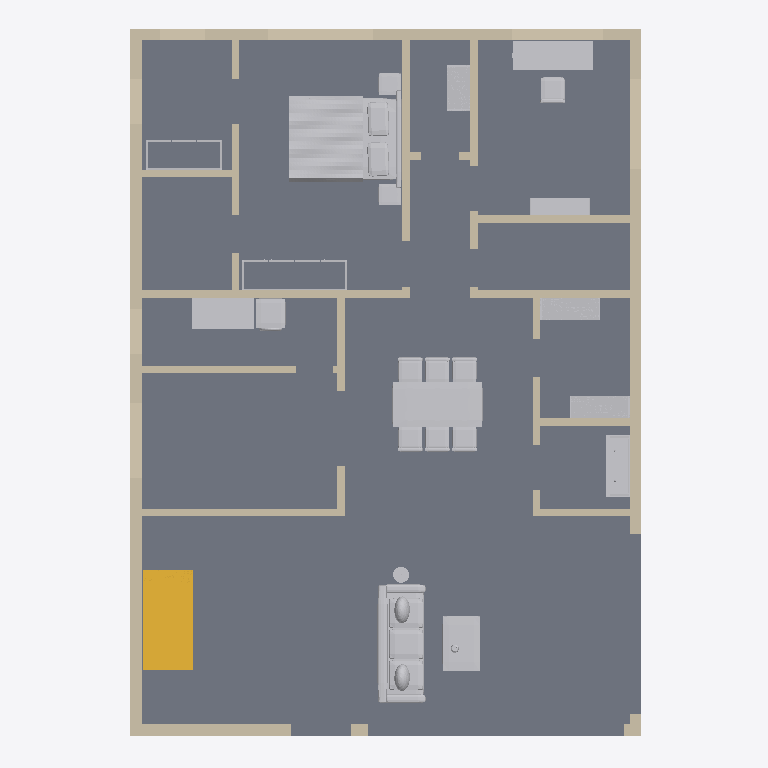
Plan cut of the same IFC building model at storey 'Ground floor' (level 0.00 m, cut at 1.40 m), seen from above with north up, elements coloured by IFC class: 40 walls (beige), 14 other elements (light grey), 1 slab (grey), 1 stair (yellow). Cut surfaces are drawn darker.
Extent 10.3 m × 14.2 m × 9.2 m (x, y, z). Storeys (3): Ground floor at 0.00 m; First floor at 3.15 m; Roof terrace at 6.30 m. Elements (104): 74 IfcWall, 23 IfcFurnishingElement, 4 IfcSlab, 2 IfcStair, 1 IfcRailing.

HEADER;
FILE_DESCRIPTION(('ViewDefinition [DesignTransferView]','PRELIMINARY - ENGINEER TO REVIEW'),'2;1');
FILE_NAME('FloorForge.ifc','2026-09-06T00:00:00',('FloorForge'),('FloorForge'),'FloorForge 0.2','FloorForge','');
FILE_SCHEMA(('IFC4'));
ENDSEC;
DATA;
#12=IFCPROJECT('2a2_X_ZHvSyuOfiZys31j4',$,'The Verandah House','PRELIMINARY - ENGINEER TO REVIEW - NOT FOR CONSTRUCTION',$,$,$,(#6),#11);
#13=IFCSITE('0IND1MtDfK1AbQ2nKV0Yfj',$,'Unsurveyed plot',$,$,#3,$,$,.ELEMENT.,$,$,$,$,$);
#14=IFCBUILDING('3d_qio$hPPbRLetmFAJFuc',$,'Preliminary house',$,$,#3,$,$,.ELEMENT.,$,$,$);
#20=IFCBUILDINGSTOREY('0HSym5oLvSJeN0iAUrC7hc',$,'Ground floor',$,$,#19,$,$,.ELEMENT.,0.0);
#24=IFCBUILDINGSTOREY('3eXoXSnfLPdOwswA1vSL8S',$,'First floor',$,$,#23,$,$,.ELEMENT.,3150.0);
#28=IFCBUILDINGSTOREY('0oKyaDPXXNjQ_BekhUVQO0',$,'Roof terrace',$,$,#27,$,$,.ELEMENT.,6300.0);
#2304=IFCSLAB('1v9wu8f99G2AwTaXePbR7m',$,'Floor slab / thickness assumption',$,$,#19,#2303,'SL-0',.FLOOR.);
#3182=IFCFURNISHINGELEMENT('0Pt98EuZHOJBU2hZAUApX_',$,'Bed','Authored furniture assembly',$,#19,#3181,'F0-bed-1/bed');
#3009=IFCFURNISHINGELEMENT('1ovUDoH9PVZutb2apng8pK',$,'Dining Set','Authored furniture assembly',$,#19,#3008,'F0-dining/dining-set');
#2831=IFCFURNISHINGELEMENT('2d1dArWX9JlPst8GY_qgaO',$,'Sofa','Authored furniture assembly',$,#19,#2830,'F0-living/sofa');
#2559=IFCSTAIR('1SMzA5iGHVfhRAE$r0by7g',$,'Linked U staircase',$,$,#19,#2558,'ST-0',.HALF_TURN_STAIR.);
#3279=IFCFURNISHINGELEMENT('39gvu2D_5Pev4iPORNXBSe',$,'Desk','Authored furniture assembly',$,#19,#3278,'F0-study/desk');
#2884=IFCFURNISHINGELEMENT('3QxijZhUnQeO_sQpZvSSIF',$,'Laundry','Authored furniture assembly',$,#19,#2883,'F0-utility/laundry');
#43=IFCWALL('0IVxmT9WHJCvmO4yTMhDq6',$,'F0-W001','Nominal wall; structural role unverified',$,#19,#42,'F0-W001',.NOTDEFINED.);
#2848=IFCFURNISHINGELEMENT('3hrJyFLgDMvO5WkFM7RG5n',$,'Coffee Table','Authored furniture assembly',$,#19,#2847,'F0-living/coffee-table');
#254=IFCWALL('3ND9WpBWbJZBBeOfT_Whcx',$,'F0-W015','Nominal wall; structural role unverified',$,#19,#253,'F0-W015',.NOTDEFINED.);
#638=IFCWALL('0rHhV$cvbU8O9FRzE2fwR8',$,'F0-W040','Nominal wall; structural role unverified',$,#19,#637,'F0-W040',.NOTDEFINED.);
#73=IFCWALL('3QVSBFFy9Us8E4XRB73Gwu',$,'F0-W003','Nominal wall; structural role unverified',$,#19,#72,'F0-W003',.NOTDEFINED.);
#487=IFCWALL('0q1bIwfgPNtQ2sOBDAacc$',$,'F0-W030','Nominal wall; structural role unverified',$,#19,#486,'F0-W030',.NOTDEFINED.);
#58=IFCWALL('0TSQyhba1V0PFSkMjjDO_o',$,'F0-W002','Nominal wall; structural role unverified',$,#19,#57,'F0-W002',.NOTDEFINED.);
#163=IFCWALL('06YW0W7unRDea7jva_Sw3T',$,'F0-W009','Nominal wall; structural role unverified',$,#19,#162,'F0-W009',.NOTDEFINED.);
#3064=IFCFURNISHINGELEMENT('1TwREZiMXSJ8ZeNSuylT8w',$,'Mandir','Authored furniture assembly',$,#19,#3063,'F0-pooja/mandir');
#133=IFCWALL('1fz8kV1F5UFP48E8Tc36oe',$,'F0-W007','Nominal wall; structural role unverified',$,#19,#132,'F0-W007',.NOTDEFINED.);
#3091=IFCFURNISHINGELEMENT('3uXsoBEgHTQQoyeTrDVL3Z',$,'Shelves 0','Authored furniture assembly',$,#19,#3090,'F0-store/shelves-0');
#3118=IFCFURNISHINGELEMENT('1dBJwfULzJYBH7QXL5J8x0',$,'Shelves 1','Authored furniture assembly',$,#19,#3117,'F0-store/shelves-1');
#609=IFCWALL('36rg9zgCjH1eh1AqROkuPT',$,'F0-W038','Nominal wall; structural role unverified',$,#19,#608,'F0-W038',.NOTDEFINED.);
#457=IFCWALL('1SD2LY6MDKbgqunS8BcswR',$,'F0-W028','Nominal wall; structural role unverified',$,#19,#456,'F0-W028',.NOTDEFINED.);
#118=IFCWALL('3iOL1wIJDQswl$iiP3TE9s',$,'F0-W006','Nominal wall; structural role unverified',$,#19,#117,'F0-W006',.NOTDEFINED.);
#192=IFCWALL('0ivxzn$g5HEhhEmSR1GDGd',$,'F0-W011','Nominal wall; structural role unverified',$,#19,#191,'F0-W011',.NOTDEFINED.);
#594=IFCWALL('3TSn4Jvp5RZRHZzguqOhIo',$,'F0-W037','Nominal wall; structural role unverified',$,#19,#593,'F0-W037',.NOTDEFINED.);
#3143=IFCFURNISHINGELEMENT('0rjuxxwtzVJOf$fljrH_DW',$,'Shelves 0','Authored furniture assembly',$,#19,#3142,'F0-linen/shelves-0');
#3338=IFCFURNISHINGELEMENT('3Y2aWIAYbTFAlLpis3tRgW',$,'Bookcase','Authored furniture assembly',$,#19,#3337,'F0-study/bookcase');
#363=IFCWALL('1PnYhaEY1NW9EnSWaTiqh$',$,'F0-W022','Nominal wall; structural role unverified',$,#19,#362,'F0-W022',.NOTDEFINED.);
#103=IFCWALL('3LMoYkeEzIL8GVdf85a_8L',$,'F0-W005','Nominal wall; structural role unverified',$,#19,#102,'F0-W005',.NOTDEFINED.);
#472=IFCWALL('3Q2WVX81fNvwVz5gmDgGyx',$,'F0-W029','Nominal wall; structural role unverified',$,#19,#471,'F0-W029',.NOTDEFINED.);
#224=IFCWALL('1ydUaloefQtBYdv9UaoSdn',$,'F0-W013','Nominal wall; structural role unverified',$,#19,#223,'F0-W013',.NOTDEFINED.);
#88=IFCWALL('0PJjSfGODNdebqIYecH63i',$,'F0-W004','Nominal wall; structural role unverified',$,#19,#87,'F0-W004',.NOTDEFINED.);
#549=IFCWALL('33wvIuMEfOpedVa3xFUgqF',$,'F0-W034','Nominal wall; structural role unverified',$,#19,#548,'F0-W034',.NOTDEFINED.);
#564=IFCWALL('1U94Yt$nnO_Q1ta8oqcqom',$,'F0-W035','Nominal wall; structural role unverified',$,#19,#563,'F0-W035',.NOTDEFINED.);
#148=IFCWALL('3ju1qNjfrGGPYcuMRH7tIr',$,'F0-W008','Nominal wall; structural role unverified',$,#19,#147,'F0-W008',.NOTDEFINED.);
#518=IFCWALL('0MovxpkH5TieiXjTZrW$ZX',$,'F0-W032','Nominal wall; structural role unverified',$,#19,#517,'F0-W032',.NOTDEFINED.);
#624=IFCWALL('2nWMhWPErSIR9bZklaiBpa',$,'F0-W039','Nominal wall; structural role unverified',$,#19,#623,'F0-W039',.NOTDEFINED.);
#394=IFCWALL('0lpcQ3o6DV1RFbQLftd8SE',$,'F0-W024','Nominal wall; structural role unverified',$,#19,#393,'F0-W024',.NOTDEFINED.);
#268=IFCWALL('2ijZhWXNvGvx$EwOMaQUYr',$,'F0-W016','Nominal wall; structural role unverified',$,#19,#267,'F0-W016',.NOTDEFINED.);
#178=IFCWALL('2tN8NEHAvLD9PsgSlbIGG9',$,'F0-W010','Nominal wall; structural role unverified',$,#19,#177,'F0-W010',.NOTDEFINED.);
#348=IFCWALL('2zSG5dLnfR0B16O$sDmNHN',$,'F0-W021','Nominal wall; structural role unverified',$,#19,#347,'F0-W021',.NOTDEFINED.);
#284=IFCWALL('26gewieb5JKPPzJu1Do1Ly',$,'F0-W017','Nominal wall; structural role unverified',$,#19,#283,'F0-W017',.NOTDEFINED.);
#239=IFCWALL('0S2gSq8H9M0e76hpbjgiTy',$,'F0-W014','Nominal wall; structural role unverified',$,#19,#238,'F0-W014',.NOTDEFINED.);
#534=IFCWALL('0RuMjquITIAxVhvAvVEYwh',$,'F0-W033','Nominal wall; structural role unverified',$,#19,#533,'F0-W033',.NOTDEFINED.);
#426=IFCWALL('1ZuYBldYTT_8LzCD3rWW_R',$,'F0-W026','Nominal wall; structural role unverified',$,#19,#425,'F0-W026',.NOTDEFINED.);
#316=IFCWALL('2cM74skKLVFAYu59P2N9UQ',$,'F0-W019','Nominal wall; structural role unverified',$,#19,#315,'F0-W019',.NOTDEFINED.);
#208=IFCWALL('16H1kuuQ9ScADYvslbUNxH',$,'F0-W012','Nominal wall; structural role unverified',$,#19,#207,'F0-W012',.NOTDEFINED.);
#332=IFCWALL('0pNWN9FzvTIOJuzlKks9tQ',$,'F0-W020','Nominal wall; structural role unverified',$,#19,#331,'F0-W020',.NOTDEFINED.);
#300=IFCWALL('1Oq9yWGyXK$hECrhRYMRza',$,'F0-W018','Nominal wall; structural role unverified',$,#19,#299,'F0-W018',.NOTDEFINED.);
#3213=IFCFURNISHINGELEMENT('0eMXIyUu1V$vdXh8SIec_3',$,'Wardrobe','Authored furniture assembly',$,#19,#3212,'F0-bed-1/wardrobe');
#3240=IFCFURNISHINGELEMENT('0Ohv1dCbHTsOYBkt7ArFwb',$,'Wardrobe','Authored furniture assembly',$,#19,#3239,'F0-dress-1/wardrobe');
#503=IFCWALL('2Jh3h6TTHHff$DPtOmLWEs',$,'F0-W031','Nominal wall; structural role unverified',$,#19,#502,'F0-W031',.NOTDEFINED.);
#379=IFCWALL('1hDfoZkqXRk8x6eI7KInlx',$,'F0-W023','Nominal wall; structural role unverified',$,#19,#378,'F0-W023',.NOTDEFINED.);
#410=IFCWALL('0ZL6oX$zLUZRrKRfMSulbM',$,'F0-W025','Nominal wall; structural role unverified',$,#19,#409,'F0-W025',.NOTDEFINED.);
#579=IFCWALL('1Yz2iJHjfQKOm8NLPf71S2',$,'F0-W036','Nominal wall; structural role unverified',$,#19,#578,'F0-W036',.NOTDEFINED.);
#2865=IFCFURNISHINGELEMENT('1Wy193W7nSKAHzn6EddW2C',$,'Floor Lamp','Authored furniture assembly',$,#19,#2864,'F0-living/floor-lamp');
#442=IFCWALL('3WGLDf$H9QvO2k99FK8Ldc',$,'F0-W027','Nominal wall; structural role unverified',$,#19,#441,'F0-W027',.NOTDEFINED.);
ENDSEC;
